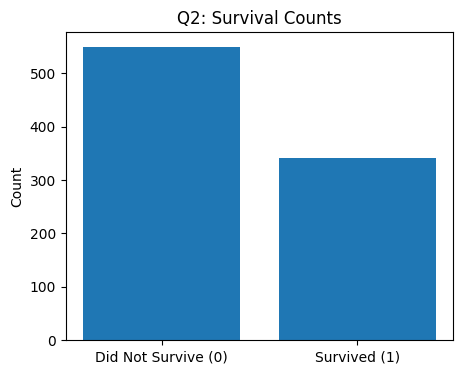

The file beside this chart, header and first rows:
survived, count
0, 549
1, 342
